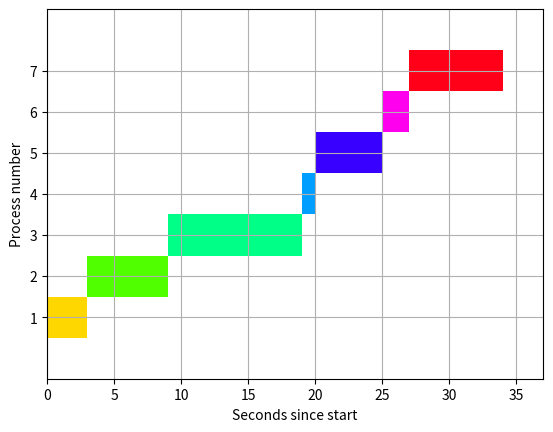

The script that saved this image:
import matplotlib.animation as animation
import matplotlib.pyplot as plt
import random

def get_cmap(n, name="hsv"):
    """Returns a function that maps each index in 0, 1, ..., n-1 to a distinct
    RGB color; the keyword argument name must be a standard mpl colormap name."""
    return plt.cm.get_cmap(name, n)


n = 7
pr_no = [3,4,5,6,7,1,2]
arrival = [3,7,8,15,25,0,2]
burst = [10,1,5,2,7,3,6]
gantt_array = {1: [(0, 3)], 2: [(3, 6)], 3: [(9, 10)], 4: [(19, 1)], 5: [(20, 5)], 6: [(25, 2)], 7: [(27, 7)]}
final_comp_time = 34

fig, gnt = plt.subplots()

# X axis: time
# Y axis: process number

# find the gantt array if we don't have a custom one
# if gantt_array == None and final_comp_time == None:
#     gantt_array, final_comp_time = find_gantt_array(pr_no, arrival, burst, n)

# the y limits will be from 0 to number of process + 2 (for better visibility)
gnt.set_ylim(0, n + 2)

# x limits from 0 to final_comp_time + 3 (for better visibility)
gnt.set_xlim(0, final_comp_time + 3)

# setting x and y labels
gnt.set_xlabel("Seconds since start")
gnt.set_ylabel("Process number")

# yticks mean the values we can see, here we want it to run through the middle
# of the process block (i + 1.5 came through trial and error)
gnt.set_yticks([i + 0.5 for i in pr_no])

# labelling the y ticks
gnt.set_yticklabels(pr_no)

# grid on, duh!
gnt.grid(True)

cmap = get_cmap(n + 1)


# Static plotting
for i in pr_no:
    # generating a random color
    # r = random.random()
    # b = random.random()
    # g = random.random()
    # color = (r, g, b)
    gnt.broken_barh(gantt_array[i], (i, 1), facecolor=cmap(i))


plt.show()
